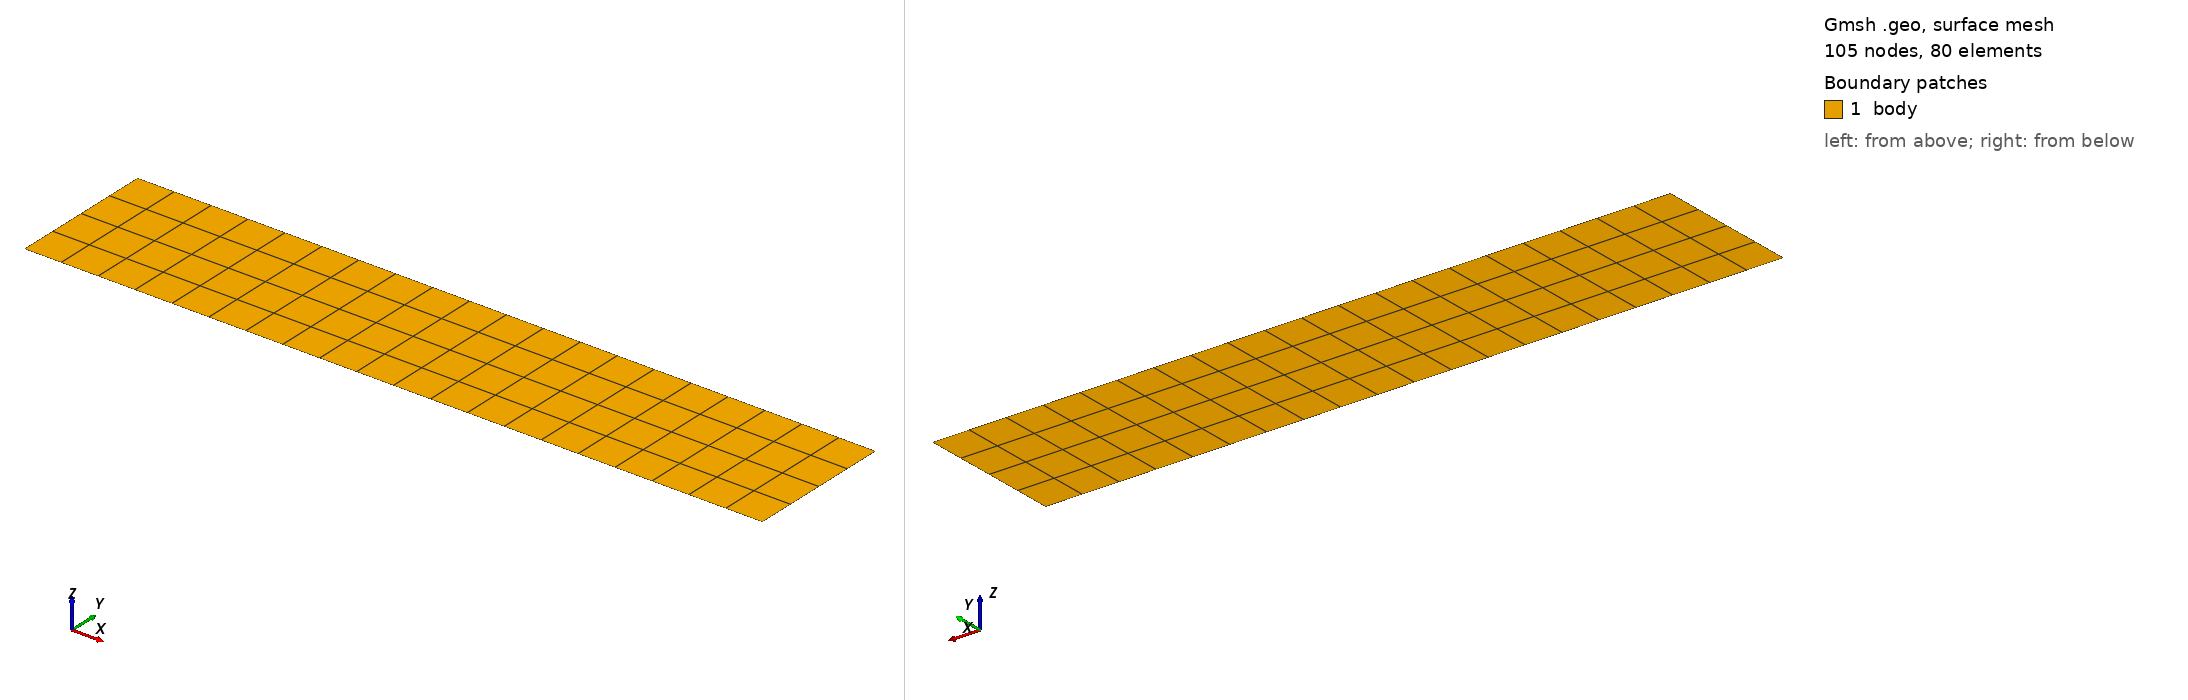

Gmsh geometry script, surface-meshed: 105 nodes, 80 surface elements. Boundary patches (legend numbers): 1 body. Left view from above one corner, right view from below the opposite corner. Legend entries are the model's physical surfaces. The drawing asked Gmsh for element sizes between 1% and 20% of the model's largest extent; the script's own settings can give other sizes.

=== mpc_test.geo (drawn) ===
//+
SetFactory("OpenCASCADE");
Rectangle(1) = {0, 0, 0, 50, 10, 0};
//+
Transfinite Curve {4, 2} = 5 Using Progression 1;
//+
Transfinite Curve {3, 1} = 21 Using Progression 1;
//+
Transfinite Surface {1};
//+
Recombine Surface {1};

//+
Physical Surface("body", 5) = {1};
//+
Physical Curve("left", 6) = {4};
//+
Physical Curve("right", 7) = {2};

Mesh 2;
